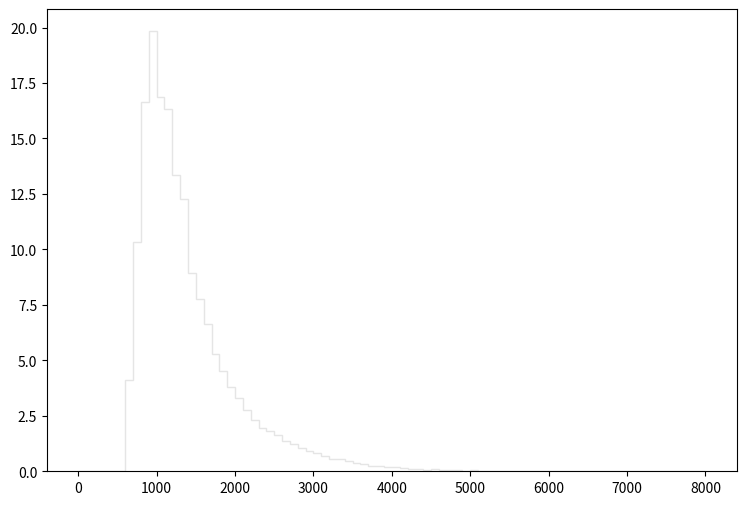

Source code (Python): (Note: this script raises an exception after producing the figure.)
def selection_14():

    # Library import
    import numpy
    import matplotlib
    import matplotlib.pyplot   as plt
    import matplotlib.gridspec as gridspec

    # Library version
    matplotlib_version = matplotlib.__version__
    numpy_version      = numpy.__version__

    # Histo binning
    xBinning = numpy.linspace(0.0,8000.0,81,endpoint=True)

    # Creating data sequence: middle of each bin
    xData = numpy.array([50.0,150.0,250.0,350.0,450.0,550.0,650.0,750.0,850.0,950.0,1050.0,1150.0,1250.0,1350.0,1450.0,1550.0,1650.0,1750.0,1850.0,1950.0,2050.0,2150.0,2250.0,2350.0,2450.0,2550.0,2650.0,2750.0,2850.0,2950.0,3050.0,3150.0,3250.0,3350.0,3450.0,3550.0,3650.0,3750.0,3850.0,3950.0,4050.0,4150.0,4250.0,4350.0,4450.0,4550.0,4650.0,4750.0,4850.0,4950.0,5050.0,5150.0,5250.0,5350.0,5450.0,5550.0,5650.0,5750.0,5850.0,5950.0,6050.0,6150.0,6250.0,6350.0,6450.0,6550.0,6650.0,6750.0,6850.0,6950.0,7050.0,7150.0,7250.0,7350.0,7450.0,7550.0,7650.0,7750.0,7850.0,7950.0])

    # Creating weights for histo: y15_TET_0
    y15_TET_0_weights = numpy.array([0.0,0.0,0.0,0.0,0.0,0.0,0.354738985248,1.2257186445,1.92557043349,2.48225931117,2.73976789996,2.98881489102,2.99520575341,3.06041852884,2.94174313202,2.96213513888,2.78367899981,2.58066420345,2.49614734657,2.25158395114,2.0505615531,1.92663917433,1.69048062224,1.51418674493,1.40727908802,1.30691377172,1.12417067893,1.03860946162,0.906144750027,0.816375315696,0.768265591115,0.628357263452,0.51184332903,0.506511215518,0.431744520481,0.360126454261,0.316309598641,0.247889241782,0.22970110323,0.191278391257,0.18273981542,0.135730526199,0.121800004948,0.116459618086,0.0694556046235,0.0812273413217,0.0534188965368,0.0502233054732,0.0523617064122,0.0309815818992,0.0373867927487,0.0267182691773,0.0192423830439,0.0202996810817,0.0138971041148,0.018164577492,0.0128219324456,0.00748147763841,0.00854843191362,0.00640553858606,0.00641113009105,0.00427273314884,0.00427459964836,0.00747588613342,0.00320688038812,0.00320688038812,0.0,0.0,0.0,0.00213729902482,0.0010695813633,0.0,0.0,0.0010695813633,0.0,0.00213466953867,0.00106771766153,0.0,0.00106695187714,0.0])

    # Creating weights for histo: y15_TET_1
    y15_TET_1_weights = numpy.array([0.0,0.0,0.0,0.0,0.0,0.0,0.0,0.0,0.0,0.0,0.0,0.0,0.0,0.0,0.0,0.0,0.0,0.0,0.0,0.0,0.0,0.0,0.0,0.0,0.0,0.0,0.0,0.0,0.0,0.0,0.0,0.0,0.0,0.0,0.0,0.0,0.0,0.0,0.0,0.0,0.0,0.0,0.0,0.0,0.0,0.0,0.0,0.0,0.0,0.0,0.0,0.0,0.0,0.0,0.0,0.0,0.0,0.0,0.0,0.0,0.0,0.0,0.0,0.0,0.0,0.0,0.0,0.0,0.0,0.0,0.0,0.0,0.0,0.0,0.0,0.0,0.0,0.0,0.0,0.0])

    # Creating weights for histo: y15_TET_2
    y15_TET_2_weights = numpy.array([0.0,0.0,0.0,0.0,0.0,0.0,2.10674221742,0.0,1.0529581672,0.0,0.0,0.0,0.0,0.0,0.0,0.0,0.0,0.0,0.0,0.0,0.0,0.0,0.0,0.0,0.0,0.0,0.0,0.0,0.0,0.0,0.0,0.0,0.0,0.0,0.0,0.0,0.0,0.0,0.0,0.0,0.0,0.0,0.0,0.0,0.0,0.0,0.0,0.0,0.0,0.0,0.0,0.0,0.0,0.0,0.0,0.0,0.0,0.0,0.0,0.0,0.0,0.0,0.0,0.0,0.0,0.0,0.0,0.0,0.0,0.0,0.0,0.0,0.0,0.0,0.0,0.0,0.0,0.0,0.0,0.0])

    # Creating weights for histo: y15_TET_3
    y15_TET_3_weights = numpy.array([0.0,0.0,0.0,0.0,0.0,0.0,0.922291234315,5.9893732087,6.44785017911,6.90932817631,2.30289651517,1.38211962742,0.691757427557,0.921287177588,0.0,0.0,0.230663838444,0.0,0.0,0.0,0.0,0.0,0.0,0.0,0.0,0.0,0.0,0.0,0.0,0.0,0.0,0.0,0.0,0.0,0.0,0.0,0.0,0.0,0.0,0.0,0.0,0.0,0.0,0.0,0.0,0.0,0.0,0.0,0.0,0.0,0.0,0.0,0.0,0.0,0.0,0.0,0.0,0.0,0.0,0.0,0.0,0.0,0.0,0.0,0.0,0.0,0.0,0.0,0.0,0.0,0.0,0.0,0.0,0.0,0.0,0.0,0.0,0.0,0.0,0.0])

    # Creating weights for histo: y15_TET_4
    y15_TET_4_weights = numpy.array([0.0,0.0,0.0,0.0,0.0,0.0,0.0,1.05249699611,4.37443061386,7.06177182363,7.58640497093,6.64708177966,3.87685718834,2.18719684138,0.775305269455,0.636986389347,0.276738243572,0.193850053287,0.0554168406615,0.0276713007323,0.0554270351828,0.0,0.0,0.0,0.0,0.0,0.0,0.0,0.0,0.0,0.0,0.0,0.0,0.0,0.0,0.0,0.0,0.0,0.0,0.0,0.0,0.0,0.0,0.0,0.0,0.0,0.0,0.0,0.0,0.0,0.0,0.0,0.0,0.0,0.0,0.0,0.0,0.0,0.0,0.0,0.0,0.0,0.0,0.0,0.0,0.0,0.0,0.0,0.0,0.0,0.0,0.0,0.0,0.0,0.0,0.0,0.0,0.0,0.0,0.0])

    # Creating weights for histo: y15_TET_5
    y15_TET_5_weights = numpy.array([0.0,0.0,0.0,0.0,0.0,0.0,0.0,0.0,0.0,0.352880098365,1.48209907111,2.96433407514,3.41790702955,3.72025339768,2.7318226374,1.92570887076,1.068443668,0.544604378229,0.231958724781,0.201573408755,0.0706242515856,0.0201651752236,0.0402676999358,0.0100664395092,0.0100941965259,0.0100798568166,0.0,0.0100846023319,0.0100700259537,0.0,0.0100968059524,0.0,0.0,0.0,0.0,0.0,0.0,0.0,0.0,0.0,0.0,0.0,0.0,0.0,0.0,0.0,0.0,0.0,0.0,0.0,0.0,0.0,0.0,0.0,0.0,0.0,0.0,0.0,0.0,0.0,0.0,0.0,0.0,0.0,0.0,0.0,0.0,0.0,0.0,0.0,0.0,0.0,0.0,0.0,0.0,0.0,0.0,0.0,0.0,0.0])

    # Creating weights for histo: y15_TET_6
    y15_TET_6_weights = numpy.array([0.0,0.0,0.0,0.0,0.0,0.0,0.0,0.0,0.0,0.0,0.0,0.0763558297671,0.568694564383,1.0101021595,1.38905783472,1.45427263042,1.57028955959,1.32965234994,1.16845945813,0.845880915734,0.712970468864,0.500699579223,0.294183289325,0.20090847154,0.127300704772,0.0848686498567,0.048084273199,0.0197958531236,0.0113092728515,0.0113073529587,0.00565266459194,0.0,0.0,0.0,0.00566375687843,0.0,0.0,0.0,0.0,0.0,0.0,0.0,0.0,0.0028293356393,0.0,0.0,0.0,0.0,0.0,0.0,0.0,0.0,0.0,0.0,0.0,0.0,0.0,0.0,0.0,0.0,0.0,0.0,0.0,0.0,0.0,0.0,0.0,0.0,0.0,0.0,0.0,0.0,0.0,0.0,0.0,0.0,0.0,0.0,0.0,0.0])

    # Creating weights for histo: y15_TET_7
    y15_TET_7_weights = numpy.array([0.0,0.0,0.0,0.0,0.0,0.0,0.0,0.0,0.0,0.0,0.0,0.0,0.0,0.0,0.0,0.0137355339076,0.117350588284,0.182794831399,0.20416305291,0.229988777122,0.163012329488,0.140042200329,0.112707159369,0.103531337361,0.137083214468,0.120378095665,0.12026631543,0.0775906898349,0.0609344187575,0.0488390766371,0.0274176827097,0.0289559252516,0.0167883631745,0.0075990814555,0.00153784433961,0.0,0.00152268901949,0.00303836636974,0.0,0.0,0.00152412940115,0.0,0.0,0.0,0.0,0.0,0.0,0.0,0.0,0.0,0.0,0.0,0.0,0.0,0.0,0.0,0.0,0.0,0.0,0.0,0.0,0.0,0.0,0.0,0.0,0.0,0.0,0.0,0.0,0.0,0.0,0.0,0.0,0.0,0.0,0.0,0.0,0.0,0.0,0.0])

    # Creating weights for histo: y15_TET_8
    y15_TET_8_weights = numpy.array([0.0,0.0,0.0,0.0,0.0,0.0,0.0,0.0,0.0,0.0,0.0,0.0,0.0,0.0,0.0,0.0,0.0,0.0,0.0,0.00270740631055,0.0200468410733,0.0341248587687,0.0454997269637,0.0480380227995,0.0455056579213,0.0427911279144,0.0344889117346,0.0312360163751,0.0265401690787,0.0220239489233,0.0194946766159,0.0173346372342,0.0180539160524,0.018779946149,0.0117361443943,0.0110101528104,0.00884949337401,0.00541878097096,0.00613855660313,0.00577870152285,0.00397373779384,0.00361126654502,0.00234714299551,0.00180528261426,0.00144575065564,0.000360980922399,0.000540899874206,0.000360572418061,0.000180065454164,0.000541125943826,0.000361162086197,0.000180408717968,0.000181037360969,0.000180410605091,0.000180822074908,0.0,0.0,0.0,0.0,0.0,0.0,0.000180679770436,0.0,0.0,0.0,0.0,0.0,0.0,0.0,0.0,0.0,0.0,0.0,0.0,0.0,0.0,0.0,0.0,0.0,0.0])

    # Creating weights for histo: y15_TET_9
    y15_TET_9_weights = numpy.array([0.0,0.0,0.0,0.0,0.0,0.0,0.0121704927804,0.0242994195771,0.0,0.0,0.0121313836425,0.0,0.0,0.0,0.0,0.0,0.0,0.0,0.0,0.0,0.0,0.0,0.0,0.0,0.0,0.0,0.0,0.0,0.0,0.0,0.0,0.0,0.0,0.0,0.0,0.0,0.0,0.0,0.0,0.0,0.0,0.0,0.0,0.0,0.0,0.0,0.0,0.0,0.0,0.0,0.0,0.0,0.0,0.0,0.0,0.0,0.0,0.0,0.0,0.0,0.0,0.0,0.0,0.0,0.0,0.0,0.0,0.0,0.0,0.0,0.0,0.0,0.0,0.0,0.0,0.0,0.0,0.0,0.0,0.0])

    # Creating weights for histo: y15_TET_10
    y15_TET_10_weights = numpy.array([0.0,0.0,0.0,0.0,0.0,0.0,0.220879096585,0.441761829362,0.230809248523,0.120544402743,0.0502051137366,0.0501796190701,0.0100546543364,0.0301461580631,0.0100696701578,0.0,0.0,0.0,0.0,0.0,0.0,0.0,0.0,0.0,0.0,0.0,0.0,0.0,0.0,0.0,0.0,0.0,0.0,0.0,0.0,0.0,0.0,0.0,0.0,0.0,0.0,0.0,0.0,0.0,0.0,0.0,0.0,0.0,0.0,0.0,0.0,0.0,0.0,0.0,0.0,0.0,0.0,0.0,0.0,0.0,0.0,0.0,0.0,0.0,0.0,0.0,0.0,0.0,0.0,0.0,0.0,0.0,0.0,0.0,0.0,0.0,0.0,0.0,0.0,0.0])

    # Creating weights for histo: y15_TET_11
    y15_TET_11_weights = numpy.array([0.0,0.0,0.0,0.0,0.0,0.0,0.511523586303,1.49042943279,1.7326214987,1.33674184095,0.781128930711,0.368558845657,0.203524457618,0.0824943211821,0.088002896721,0.0274928134005,0.0109788441534,0.0164797128056,0.0109794251154,0.0,0.01097305891,0.0,0.00549610720177,0.0,0.0,0.0,0.0,0.00551434453166,0.0,0.0,0.0,0.0,0.0,0.0,0.0,0.0,0.0,0.0,0.0,0.0,0.0,0.0,0.0,0.0,0.0,0.0,0.0,0.0,0.0,0.0,0.0,0.0,0.0,0.0,0.0,0.0,0.0,0.0,0.0,0.0,0.0,0.0,0.0,0.0,0.0,0.0,0.0,0.0,0.0,0.0,0.0,0.0,0.0,0.0,0.0,0.0,0.0,0.0,0.0,0.0])

    # Creating weights for histo: y15_TET_12
    y15_TET_12_weights = numpy.array([0.0,0.0,0.0,0.0,0.0,0.0,0.0,0.113479312298,0.864493808446,1.54045753963,1.67569317443,1.2838877739,0.760854213214,0.387825021836,0.198354081882,0.109546551927,0.0611909471831,0.02663522847,0.0286230369006,0.00888187531289,0.00987345472794,0.00493570324938,0.00296082110901,0.00394365085773,0.000983905570076,0.00197238578589,0.00197611107788,0.0019700401426,0.000985425508448,0.000988891464961,0.0,0.0,0.000988891464961,0.000986791128182,0.0,0.0,0.000986287287852,0.0,0.0,0.0,0.0,0.0,0.0,0.0,0.0,0.0,0.0,0.0,0.0,0.0,0.0,0.0,0.0,0.0,0.0,0.0,0.0,0.0,0.0,0.0,0.0,0.0,0.0,0.0,0.0,0.0,0.0,0.0,0.0,0.0,0.0,0.0,0.0,0.0,0.0,0.0,0.0,0.0,0.0,0.0])

    # Creating weights for histo: y15_TET_13
    y15_TET_13_weights = numpy.array([0.0,0.0,0.0,0.0,0.0,0.0,0.0,0.0,0.0,0.0287367350186,0.238957543458,0.578247941085,0.76482083613,0.734529297645,0.556343800681,0.355420384804,0.178980785385,0.0930231385172,0.0534535685441,0.0305084593333,0.0181473798728,0.0103330679808,0.00605134587252,0.00529589589221,0.00176429316723,0.00151019857682,0.00151109721233,0.00100849229496,0.000505079965999,0.000757389688654,0.000252013204947,0.0,0.0,0.000251953509303,0.0,0.0,0.0,0.0,0.0,0.0,0.0,0.0,0.0,0.0,0.0,0.0,0.0,0.0,0.0,0.0,0.0,0.0,0.0,0.0,0.0,0.0,0.0,0.0,0.0,0.0,0.0,0.0,0.0,0.0,0.0,0.0,0.0,0.0,0.0,0.0,0.0,0.0,0.0,0.0,0.0,0.0,0.0,0.0,0.0,0.0])

    # Creating weights for histo: y15_TET_14
    y15_TET_14_weights = numpy.array([0.0,0.0,0.0,0.0,0.0,0.0,0.0,0.0,0.0,0.0,0.0,0.00859143176348,0.0644089065888,0.145191175581,0.255091262301,0.30036606971,0.326410878893,0.285662382481,0.224188314627,0.181248796955,0.127415359615,0.0787208294192,0.0652607704557,0.0363347708159,0.0243250649487,0.0103212647932,0.00515728412821,0.00457891950146,0.00315486765823,0.00229402075415,0.00057376723128,0.00228989765505,0.000573632160793,0.000286204064123,0.0,0.0,0.0,0.000286459708264,0.000286335535396,0.0,0.0,0.0,0.0,0.0,0.0,0.0,0.0,0.0,0.0,0.0,0.0,0.0,0.0,0.0,0.0,0.0,0.0,0.0,0.0,0.0,0.0,0.0,0.0,0.0,0.0,0.0,0.0,0.0,0.0,0.0,0.0,0.0,0.0,0.0,0.0,0.0,0.0,0.0,0.0,0.0])

    # Creating weights for histo: y15_TET_15
    y15_TET_15_weights = numpy.array([0.0,0.0,0.0,0.0,0.0,0.0,0.0,0.0,0.0,0.0,0.0,0.0,0.0,0.0,0.0,0.00105852176707,0.00848326100671,0.0199579535689,0.0318941120735,0.0391692164508,0.0403579392736,0.0386727302609,0.0344275771967,0.0330114616537,0.0314952265926,0.0275494262355,0.022201944243,0.0177744478412,0.0133885683683,0.0093061949133,0.00663039821681,0.0037993992936,0.0026783037707,0.00127432335533,0.000689766858844,0.000410462782485,0.000237498131994,0.000108118182862,0.000107991865215,6.49308749759e-05,6.47342737539e-05,6.47203176236e-05,0.0,4.32388575564e-05,0.0,0.0,0.0,0.0,2.15831428396e-05,0.0,0.0,0.0,2.15567309679e-05,0.0,0.0,0.0,0.0,0.0,0.0,0.0,0.0,0.0,0.0,0.0,0.0,0.0,0.0,0.0,0.0,0.0,0.0,0.0,0.0,0.0,0.0,0.0,0.0,0.0,0.0,0.0])

    # Creating weights for histo: y15_TET_16
    y15_TET_16_weights = numpy.array([0.0,0.0,0.0,0.0,0.0,0.0,0.0,0.0,0.0,0.0,0.0,0.0,0.0,0.0,0.0,0.0,0.0,0.0,0.0,0.000113626759745,0.001818436515,0.00334578203816,0.00615344524898,0.00740001271832,0.00787182963164,0.0081374427359,0.00677454580121,0.00637628282902,0.00634863215511,0.00495915237521,0.00533319241844,0.0050819096049,0.00529771199092,0.00428319008197,0.00402880625827,0.00357538302828,0.00246552287888,0.00180822011228,0.00133400630226,0.00150132703804,0.000824176618299,0.000819278418298,0.000454032293334,0.000369157734424,0.000253840255822,5.68172635609e-05,0.000255156848497,0.000454104769051,0.000225488438765,5.68172635609e-05,5.66034750493e-05,0.0,0.000113629314217,0.000112351617833,5.68291596775e-05,2.84547979207e-05,0.0,2.84032777854e-05,0.0,0.0,0.0,2.79785225627e-05,2.84547979207e-05,0.0,0.0,0.0,0.0,0.0,0.0,0.0,0.0,0.0,0.0,0.0,0.0,0.0,0.0,0.0,0.0,0.0])

    # Creating a new Canvas
    fig   = plt.figure(figsize=(12,6),dpi=80)
    frame = gridspec.GridSpec(1,1,right=0.7)
    pad   = fig.add_subplot(frame[0])

    # Creating a new Stack
    pad.hist(x=xData, bins=xBinning, weights=y15_TET_0_weights+y15_TET_1_weights+y15_TET_2_weights+y15_TET_3_weights+y15_TET_4_weights+y15_TET_5_weights+y15_TET_6_weights+y15_TET_7_weights+y15_TET_8_weights+y15_TET_9_weights+y15_TET_10_weights+y15_TET_11_weights+y15_TET_12_weights+y15_TET_13_weights+y15_TET_14_weights+y15_TET_15_weights+y15_TET_16_weights,\
             label="$bg\_vbf\_1600\_inf$", histtype="step", rwidth=1.0,\
             color=None, edgecolor="#e5e5e5", linewidth=1, linestyle="solid",\
             bottom=None, cumulative=False, normed=False, align="mid", orientation="vertical")

    pad.hist(x=xData, bins=xBinning, weights=y15_TET_0_weights+y15_TET_1_weights+y15_TET_2_weights+y15_TET_3_weights+y15_TET_4_weights+y15_TET_5_weights+y15_TET_6_weights+y15_TET_7_weights+y15_TET_8_weights+y15_TET_9_weights+y15_TET_10_weights+y15_TET_11_weights+y15_TET_12_weights+y15_TET_13_weights+y15_TET_14_weights+y15_TET_15_weights,\
             label="$bg\_vbf\_1200\_1600$", histtype="step", rwidth=1.0,\
             color=None, edgecolor="#f2f2f2", linewidth=1, linestyle="solid",\
             bottom=None, cumulative=False, normed=False, align="mid", orientation="vertical")

    pad.hist(x=xData, bins=xBinning, weights=y15_TET_0_weights+y15_TET_1_weights+y15_TET_2_weights+y15_TET_3_weights+y15_TET_4_weights+y15_TET_5_weights+y15_TET_6_weights+y15_TET_7_weights+y15_TET_8_weights+y15_TET_9_weights+y15_TET_10_weights+y15_TET_11_weights+y15_TET_12_weights+y15_TET_13_weights+y15_TET_14_weights,\
             label="$bg\_vbf\_800\_1200$", histtype="step", rwidth=1.0,\
             color=None, edgecolor="#ccc6aa", linewidth=1, linestyle="solid",\
             bottom=None, cumulative=False, normed=False, align="mid", orientation="vertical")

    pad.hist(x=xData, bins=xBinning, weights=y15_TET_0_weights+y15_TET_1_weights+y15_TET_2_weights+y15_TET_3_weights+y15_TET_4_weights+y15_TET_5_weights+y15_TET_6_weights+y15_TET_7_weights+y15_TET_8_weights+y15_TET_9_weights+y15_TET_10_weights+y15_TET_11_weights+y15_TET_12_weights+y15_TET_13_weights,\
             label="$bg\_vbf\_600\_800$", histtype="step", rwidth=1.0,\
             color=None, edgecolor="#ccc6aa", linewidth=1, linestyle="solid",\
             bottom=None, cumulative=False, normed=False, align="mid", orientation="vertical")

    pad.hist(x=xData, bins=xBinning, weights=y15_TET_0_weights+y15_TET_1_weights+y15_TET_2_weights+y15_TET_3_weights+y15_TET_4_weights+y15_TET_5_weights+y15_TET_6_weights+y15_TET_7_weights+y15_TET_8_weights+y15_TET_9_weights+y15_TET_10_weights+y15_TET_11_weights+y15_TET_12_weights,\
             label="$bg\_vbf\_400\_600$", histtype="step", rwidth=1.0,\
             color=None, edgecolor="#c1bfa8", linewidth=1, linestyle="solid",\
             bottom=None, cumulative=False, normed=False, align="mid", orientation="vertical")

    pad.hist(x=xData, bins=xBinning, weights=y15_TET_0_weights+y15_TET_1_weights+y15_TET_2_weights+y15_TET_3_weights+y15_TET_4_weights+y15_TET_5_weights+y15_TET_6_weights+y15_TET_7_weights+y15_TET_8_weights+y15_TET_9_weights+y15_TET_10_weights+y15_TET_11_weights,\
             label="$bg\_vbf\_200\_400$", histtype="step", rwidth=1.0,\
             color=None, edgecolor="#bab5a3", linewidth=1, linestyle="solid",\
             bottom=None, cumulative=False, normed=False, align="mid", orientation="vertical")

    pad.hist(x=xData, bins=xBinning, weights=y15_TET_0_weights+y15_TET_1_weights+y15_TET_2_weights+y15_TET_3_weights+y15_TET_4_weights+y15_TET_5_weights+y15_TET_6_weights+y15_TET_7_weights+y15_TET_8_weights+y15_TET_9_weights+y15_TET_10_weights,\
             label="$bg\_vbf\_100\_200$", histtype="step", rwidth=1.0,\
             color=None, edgecolor="#b2a596", linewidth=1, linestyle="solid",\
             bottom=None, cumulative=False, normed=False, align="mid", orientation="vertical")

    pad.hist(x=xData, bins=xBinning, weights=y15_TET_0_weights+y15_TET_1_weights+y15_TET_2_weights+y15_TET_3_weights+y15_TET_4_weights+y15_TET_5_weights+y15_TET_6_weights+y15_TET_7_weights+y15_TET_8_weights+y15_TET_9_weights,\
             label="$bg\_vbf\_0\_100$", histtype="step", rwidth=1.0,\
             color=None, edgecolor="#b7a39b", linewidth=1, linestyle="solid",\
             bottom=None, cumulative=False, normed=False, align="mid", orientation="vertical")

    pad.hist(x=xData, bins=xBinning, weights=y15_TET_0_weights+y15_TET_1_weights+y15_TET_2_weights+y15_TET_3_weights+y15_TET_4_weights+y15_TET_5_weights+y15_TET_6_weights+y15_TET_7_weights+y15_TET_8_weights,\
             label="$bg\_dip\_1600\_inf$", histtype="step", rwidth=1.0,\
             color=None, edgecolor="#ad998c", linewidth=1, linestyle="solid",\
             bottom=None, cumulative=False, normed=False, align="mid", orientation="vertical")

    pad.hist(x=xData, bins=xBinning, weights=y15_TET_0_weights+y15_TET_1_weights+y15_TET_2_weights+y15_TET_3_weights+y15_TET_4_weights+y15_TET_5_weights+y15_TET_6_weights+y15_TET_7_weights,\
             label="$bg\_dip\_1200\_1600$", histtype="step", rwidth=1.0,\
             color=None, edgecolor="#9b8e82", linewidth=1, linestyle="solid",\
             bottom=None, cumulative=False, normed=False, align="mid", orientation="vertical")

    pad.hist(x=xData, bins=xBinning, weights=y15_TET_0_weights+y15_TET_1_weights+y15_TET_2_weights+y15_TET_3_weights+y15_TET_4_weights+y15_TET_5_weights+y15_TET_6_weights,\
             label="$bg\_dip\_800\_1200$", histtype="step", rwidth=1.0,\
             color=None, edgecolor="#876656", linewidth=1, linestyle="solid",\
             bottom=None, cumulative=False, normed=False, align="mid", orientation="vertical")

    pad.hist(x=xData, bins=xBinning, weights=y15_TET_0_weights+y15_TET_1_weights+y15_TET_2_weights+y15_TET_3_weights+y15_TET_4_weights+y15_TET_5_weights,\
             label="$bg\_dip\_600\_800$", histtype="step", rwidth=1.0,\
             color=None, edgecolor="#afcec6", linewidth=1, linestyle="solid",\
             bottom=None, cumulative=False, normed=False, align="mid", orientation="vertical")

    pad.hist(x=xData, bins=xBinning, weights=y15_TET_0_weights+y15_TET_1_weights+y15_TET_2_weights+y15_TET_3_weights+y15_TET_4_weights,\
             label="$bg\_dip\_400\_600$", histtype="step", rwidth=1.0,\
             color=None, edgecolor="#84c1a3", linewidth=1, linestyle="solid",\
             bottom=None, cumulative=False, normed=False, align="mid", orientation="vertical")

    pad.hist(x=xData, bins=xBinning, weights=y15_TET_0_weights+y15_TET_1_weights+y15_TET_2_weights+y15_TET_3_weights,\
             label="$bg\_dip\_200\_400$", histtype="step", rwidth=1.0,\
             color=None, edgecolor="#89a8a0", linewidth=1, linestyle="solid",\
             bottom=None, cumulative=False, normed=False, align="mid", orientation="vertical")

    pad.hist(x=xData, bins=xBinning, weights=y15_TET_0_weights+y15_TET_1_weights+y15_TET_2_weights,\
             label="$bg\_dip\_100\_200$", histtype="step", rwidth=1.0,\
             color=None, edgecolor="#829e8c", linewidth=1, linestyle="solid",\
             bottom=None, cumulative=False, normed=False, align="mid", orientation="vertical")

    pad.hist(x=xData, bins=xBinning, weights=y15_TET_0_weights+y15_TET_1_weights,\
             label="$bg\_dip\_0\_100$", histtype="step", rwidth=1.0,\
             color=None, edgecolor="#adbcc6", linewidth=1, linestyle="solid",\
             bottom=None, cumulative=False, normed=False, align="mid", orientation="vertical")

    pad.hist(x=xData, bins=xBinning, weights=y15_TET_0_weights,\
             label="$signal$", histtype="step", rwidth=1.0,\
             color=None, edgecolor="#7a8e99", linewidth=1, linestyle="solid",\
             bottom=None, cumulative=False, normed=False, align="mid", orientation="vertical")


    # Axis
    plt.rc('text',usetex=False)
    plt.xlabel(r"TET",\
               fontsize=16,color="black")
    plt.ylabel(r"$\mathrm{Events}$ $(\mathcal{L}_{\mathrm{int}} = 40.0\ \mathrm{fb}^{-1})$ ",\
               fontsize=16,color="black")

    # Boundary of y-axis
    ymax=(y15_TET_0_weights+y15_TET_1_weights+y15_TET_2_weights+y15_TET_3_weights+y15_TET_4_weights+y15_TET_5_weights+y15_TET_6_weights+y15_TET_7_weights+y15_TET_8_weights+y15_TET_9_weights+y15_TET_10_weights+y15_TET_11_weights+y15_TET_12_weights+y15_TET_13_weights+y15_TET_14_weights+y15_TET_15_weights+y15_TET_16_weights).max()*1.1
    ymin=0 # linear scale
    #ymin=min([x for x in (y15_TET_0_weights+y15_TET_1_weights+y15_TET_2_weights+y15_TET_3_weights+y15_TET_4_weights+y15_TET_5_weights+y15_TET_6_weights+y15_TET_7_weights+y15_TET_8_weights+y15_TET_9_weights+y15_TET_10_weights+y15_TET_11_weights+y15_TET_12_weights+y15_TET_13_weights+y15_TET_14_weights+y15_TET_15_weights+y15_TET_16_weights) if x])/100. # log scale
    plt.gca().set_ylim(ymin,ymax)

    # Log/Linear scale for X-axis
    plt.gca().set_xscale("linear")
    #plt.gca().set_xscale("log",nonposx="clip")

    # Log/Linear scale for Y-axis
    plt.gca().set_yscale("linear")
    #plt.gca().set_yscale("log",nonposy="clip")

    # Legend
    plt.legend(bbox_to_anchor=(1.05,1), loc=2, borderaxespad=0.)

    # Saving the image
    plt.savefig('../../HTML/MadAnalysis5job_0/selection_14.png')
    plt.savefig('../../PDF/MadAnalysis5job_0/selection_14.png')
    plt.savefig('../../DVI/MadAnalysis5job_0/selection_14.eps')

# Running!
if __name__ == '__main__':
    selection_14()
